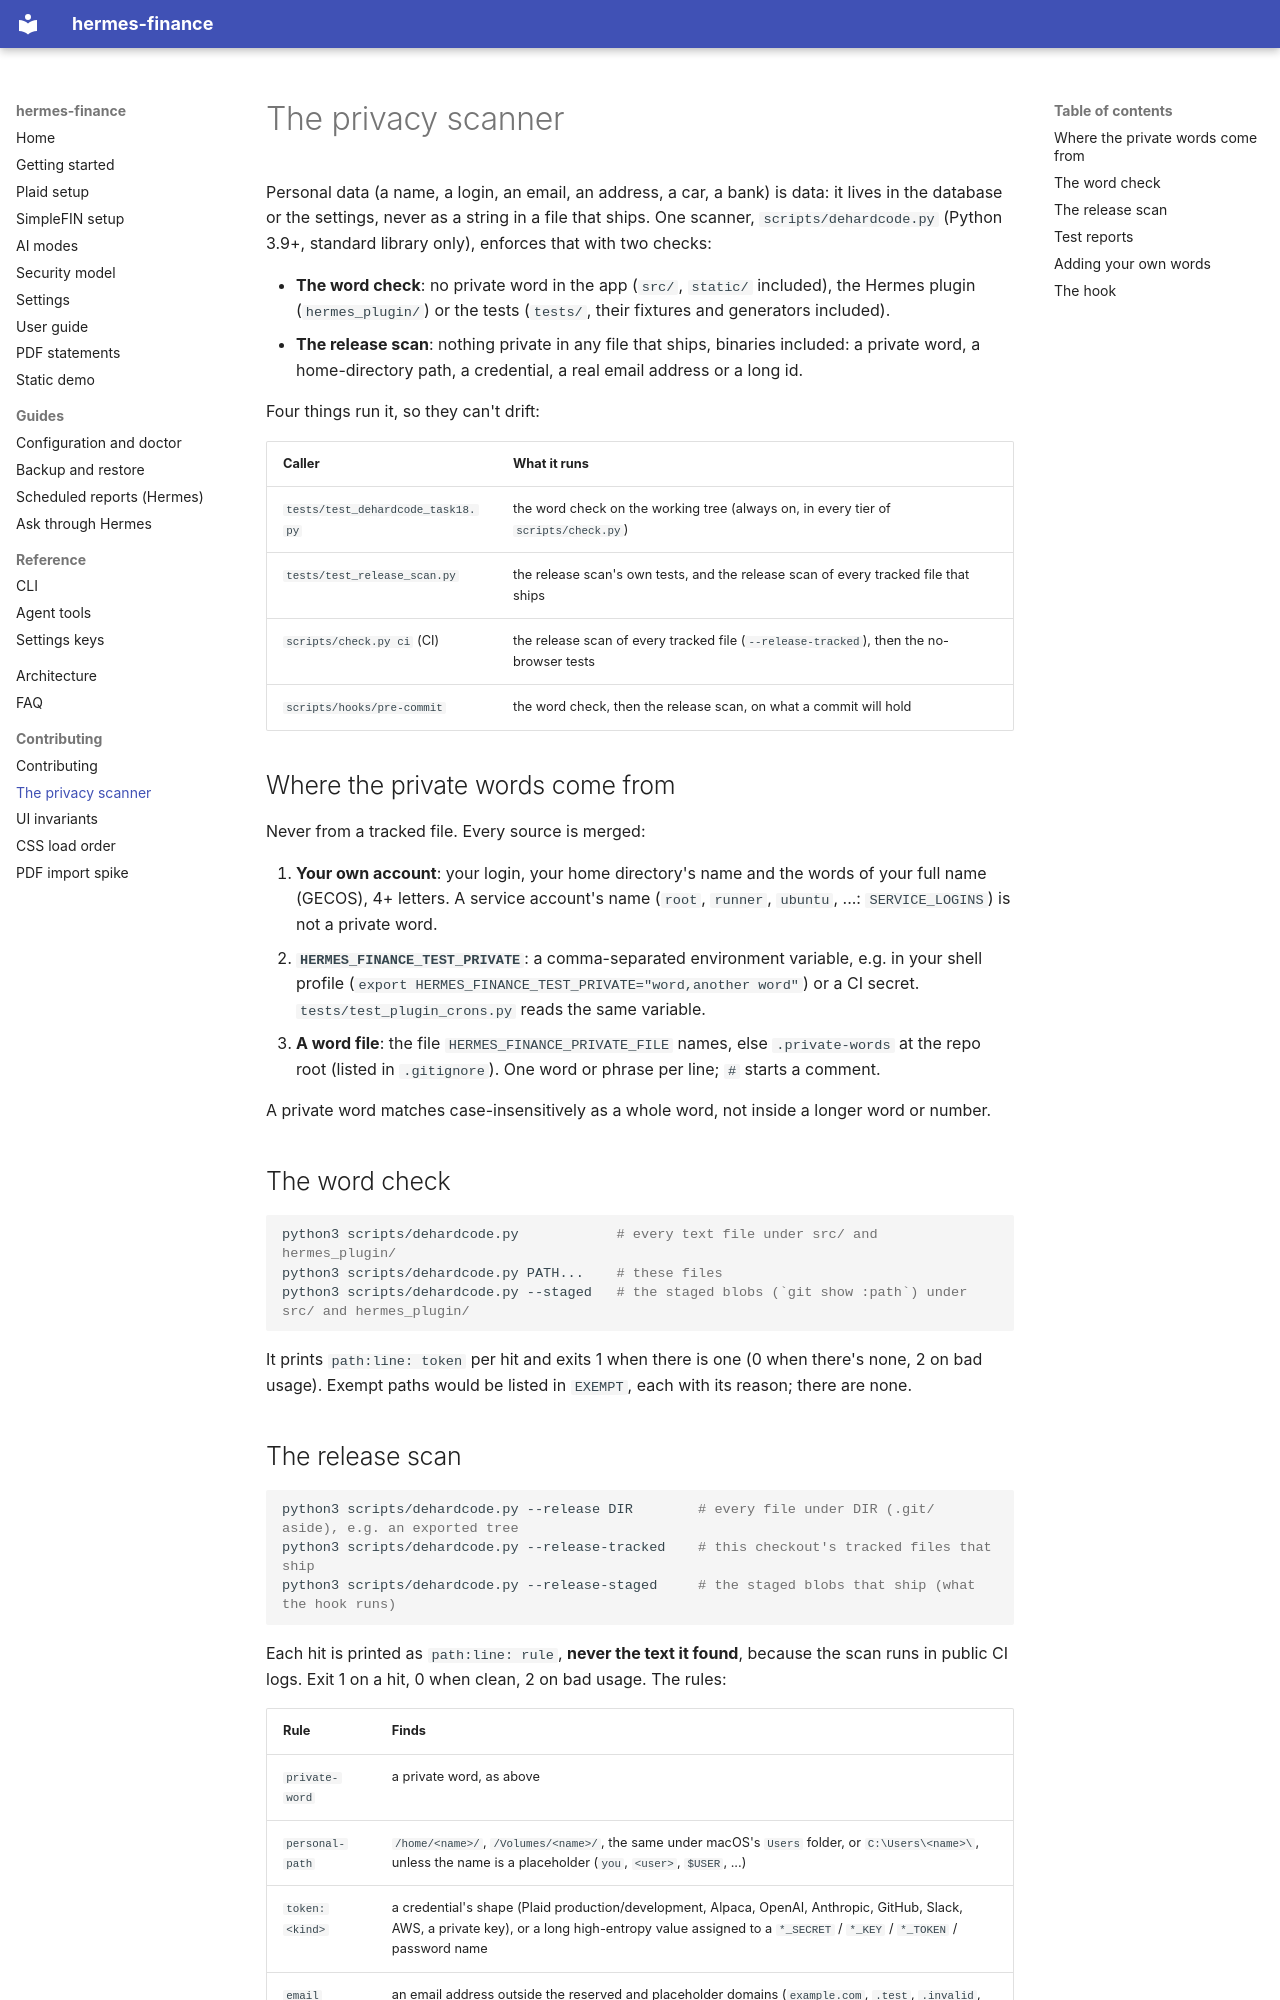

repository: apelabs-dev/hermes-finance · page: dehardcode/index.html · generator: mkdocs

# The privacy scanner

Personal data (a name, a login, an email, an address, a car, a bank) is data: it lives in the database or the
settings, never as a string in a file that ships. One scanner, `scripts/dehardcode.py` (Python 3.9+, standard library
only), enforces that with two checks:

- **The word check**: no private word in the app (`src/`, `static/` included), the Hermes plugin (`hermes_plugin/`)
  or the tests (`tests/`, their fixtures and generators included).
- **The release scan**: nothing private in any file that ships, binaries included: a private word, a home-directory
  path, a credential, a real email address or a long id.

Four things run it, so they can't drift:

| Caller | What it runs |
|---|---|
| `tests/test_dehardcode_task18.py` | the word check on the working tree (always on, in every tier of `scripts/check.py`) |
| `tests/test_release_scan.py` | the release scan's own tests, and the release scan of every tracked file that ships |
| `scripts/check.py ci` (CI) | the release scan of every tracked file (`--release-tracked`), then the no-browser tests |
| `scripts/hooks/pre-commit` | the word check, then the release scan, on what a commit will hold |

## Where the private words come from

Never from a tracked file. Every source is merged:

1. **Your own account**: your login, your home directory's name and the words of your full name (GECOS), 4+ letters.
   A service account's name (`root`, `runner`, `ubuntu`, ...: `SERVICE_LOGINS`) is not a private word.
2. **`HERMES_FINANCE_TEST_PRIVATE`**: a comma-separated environment variable, e.g. in your shell profile
   (`export HERMES_FINANCE_TEST_PRIVATE="word,another word"`) or a CI secret. `tests/test_plugin_crons.py` reads the
   same variable.
3. **A word file**: the file `HERMES_FINANCE_PRIVATE_FILE` names, else `.private-words` at the repo root (listed in
   `.gitignore`). One word or phrase per line; `#` starts a comment.

A private word matches case-insensitively as a whole word, not inside a longer word or number.

## The word check

```sh
python3 scripts/dehardcode.py            # every text file under src/ and hermes_plugin/
python3 scripts/dehardcode.py PATH...    # these files
python3 scripts/dehardcode.py --staged   # the staged blobs (`git show :path`) under src/ and hermes_plugin/
```

It prints `path:line: token` per hit and exits 1 when there is one (0 when there's none, 2 on bad usage). Exempt
paths would be listed in `EXEMPT`, each with its reason; there are none.
